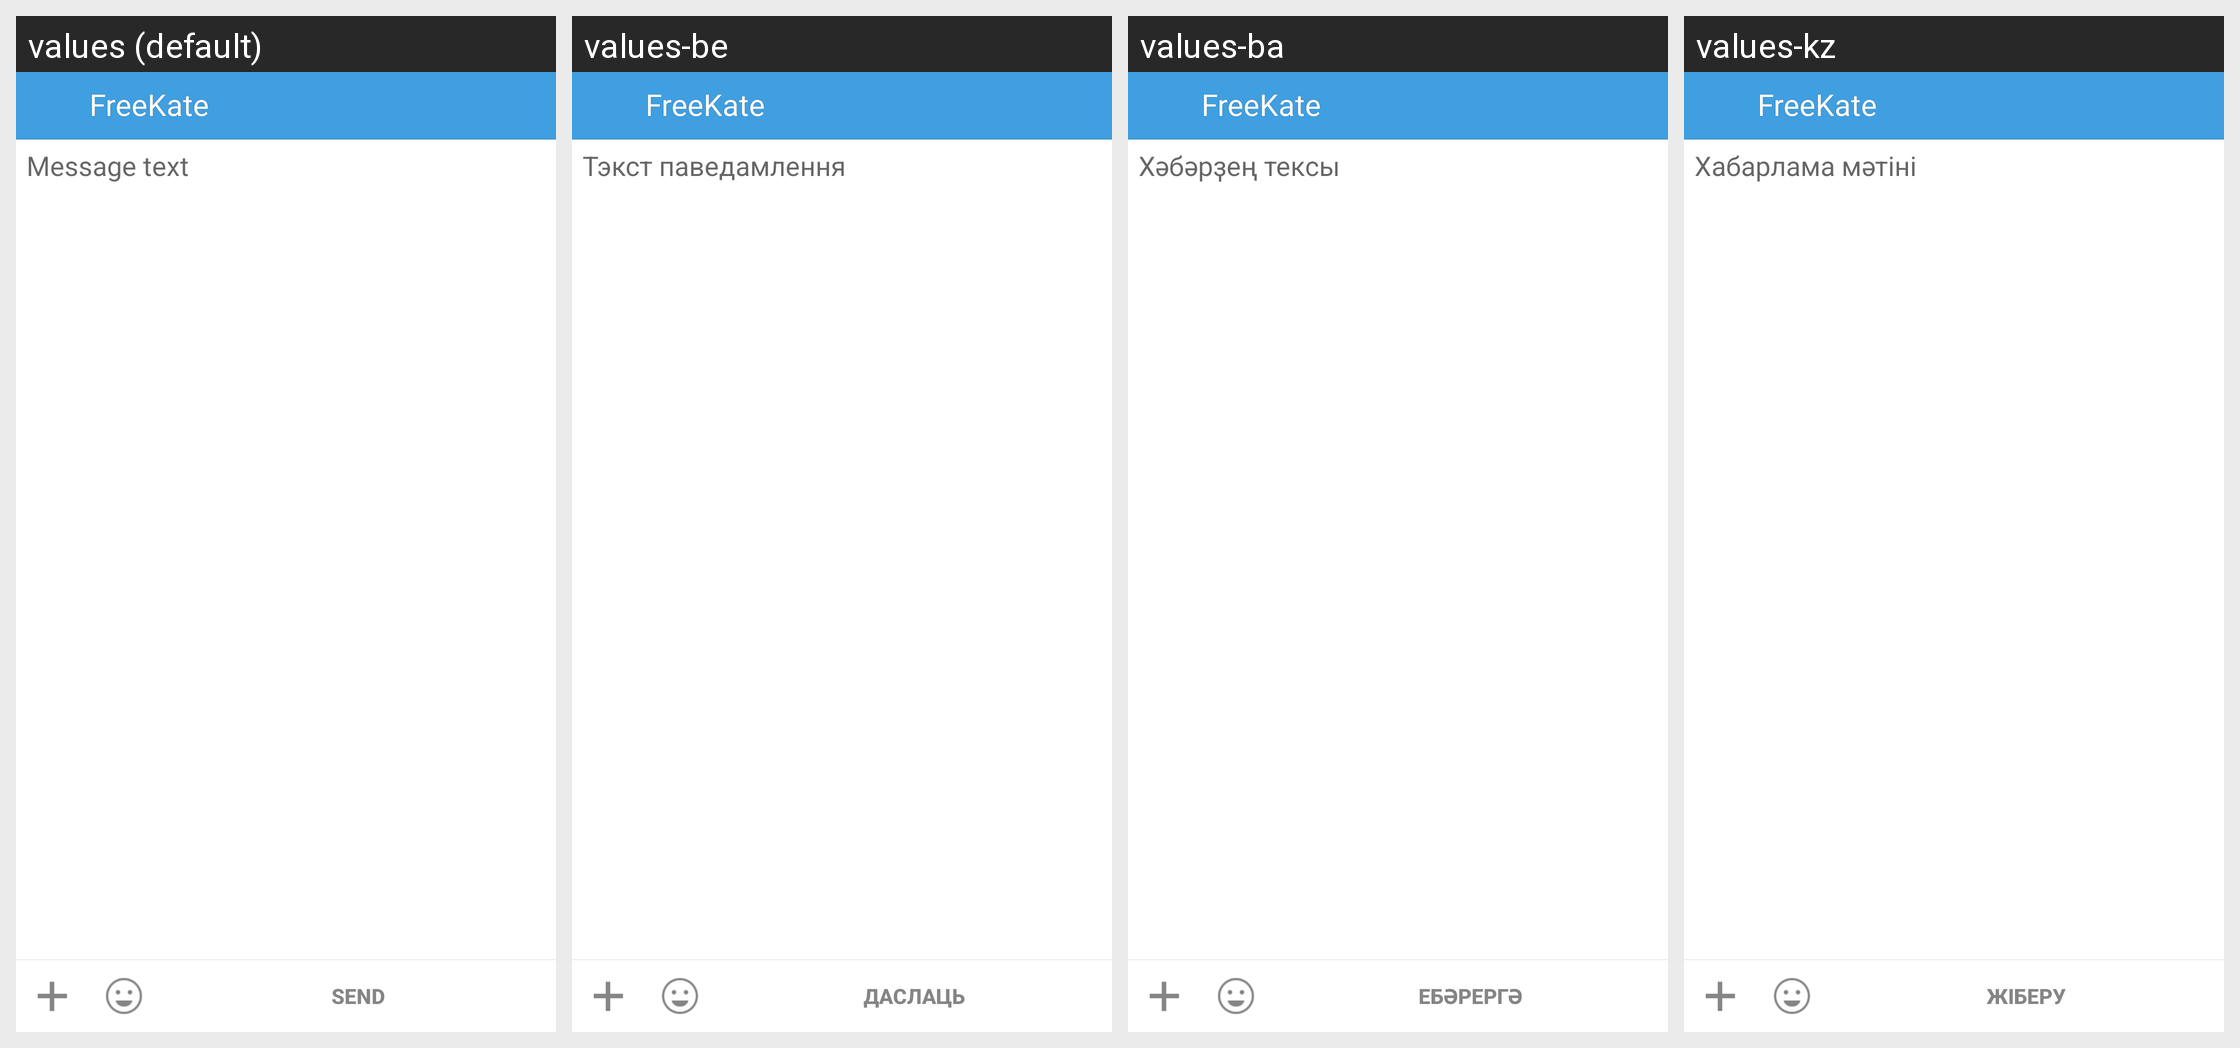

Here is an Android app screen in its default locale and in the app's own translations. Write out the translated-string differences for the strings that appear on this screen.
Android screen res/layout/new_message_layout.xml rendered under 4 locales, left to right: values (default), values-be, values-ba, values-kz. Device: Nexus 5 (rendered at 1080×1920; each locale shown at half size, 540×960, under a caption strip naming it); theme KateLight.
Other locales in the repository, not shown: values-it, values-kk, values-pt, values-ru, values-tr, values-tt, values-uk.
Strings drawn on this screen, with the default value and each locale's value (text and hints the layout hard-codes, and strings that could not be matched under every locale, appear in the picture but are not listed):

label_new_message_text
  values: Message text
  values-be: Тэкст паведамлення
  values-ba: Хәбәрҙең тексы
  values-kz: Хабарлама мәтіні

label_new_message_send
  values: Send
  values-be: Даслаць
  values-ba: Ебәрергә
  values-kz: Жіберу

app_name
  values: FreeKate
  values-be: FreeKate  [not translated; the default value is used]
  values-ba: FreeKate  [not translated; the default value is used]
  values-kz: FreeKate  [not translated; the default value is used]
